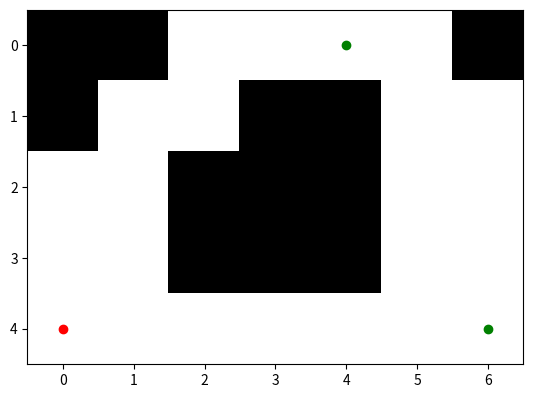
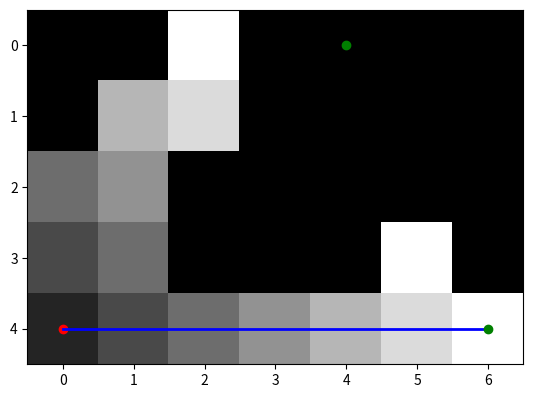

These charts were generated, in order, by the following Python code:
""" Experiment 9: Create Polygons - Part 1
    Implement and test Dijkstra Algorithm to create Polygons.
"""
from math import sqrt
import numpy as np
import matplotlib.pyplot as plt

FLOOR_VALUE = 0
WALL_VALUE = 1
MAX_DISTANCE_CORNER = 0


def check_for_corner(point, corner_list):
    """Checks if the point is close to a corner.

    :param point: tuple of int
    :param corner_list: list of corners
    :return: bool; If it is close to a corner, then True is returned.
    """
    for corner in corner_list:
        a = point[0] - corner[0]
        b = point[1] - corner[1]
        distance = sqrt(a ** 2 + b ** 2)
        if distance <= MAX_DISTANCE_CORNER:
            return corner
    return None


def apply_customized_dijkstra(img, start_point=(0, 3), corner_list=[]):
    """Search for nearest corner by using Dijkstra Algorithm.

    :param img: image
    :param start_point: tuple of int
    :param corner_list: list of corners without start_point
    :return: tuple of int
    """
    point = (start_point[0], start_point[1], 1)    # x, y, cost
    cost_matrix = np.zeros(img.shape)
    job_list = [point]
    aim_point = None

    plt.imshow(img, cmap="gray")
    plt.plot(start_point[0], start_point[1], "ro")  # red o-marker
    for corner in corner_list:
        plt.plot(corner[0], corner[1], "go")  # red o-marker
    # Dijkstra:
    while len(job_list) > 0:    # FIFO = First In First Out = breadth-first search
        # print("Liste = {}".format(job_list))
        point = job_list.pop(0)
        cost = point[2]
        if cost_matrix[point[1]][point[0]] != 0:
            continue  # already done
        cost_matrix[point[1]][point[0]] = cost
        # Is current point a corner?
        found_corner = check_for_corner(point, corner_list)
        if found_corner is not None:
            aim_point = found_corner
            break
        neighbors = get_neighbors(point)    # 4er neighborhood
        for neighbor in neighbors:
            try:
                if neighbor[0] < 0 or neighbor[1] < 0:
                    continue     # IndexOutOfBounds without Exception for negative values
                value = img[neighbor[1]][neighbor[0]]
                # print(value)
                if value == FLOOR_VALUE:
                    continue    # connections are only possible through wall
                elif value == WALL_VALUE:
                    if cost_matrix[neighbor[1]][neighbor[0]] > 0:
                        continue    # point already visited
                    else:
                        job_list.append((neighbor[0], neighbor[1], cost+1))
                else:
                    raise Exception("Unreachable Code.")
            except IndexError:  # ignore IndexOutOfBounds for positive values
                continue
    plt.figure("Cost Matrix")
    plt.imshow(cost_matrix, cmap="gray")
    plt.plot(start_point[0], start_point[1], "ro")  # red o-marker
    print(aim_point)
    if aim_point is not None:
        plt.plot([start_point[0], aim_point[0]], [start_point[1], aim_point[1]],  color="blue", linestyle="-", linewidth=2)
    for corner in corner_list:
        plt.plot(corner[0], corner[1], "go")  # green o-marker
    plt.show()
    return aim_point


def get_neighbors(point):
    """Returns 4 neighbors of the point.

    :param point: tuple of int
    :return: list of int-tuples
    """
    return [(point[0], point[1] - 1),
            (point[0] - 1, point[1]), (point[0] + 1, point[1]),
            (point[0], point[1] + 1)]


def simple_dijkstra():
    """Test method for apply_customized_dijkstra() with a simple image.

    :return: None
    """
    img = np.array([[0, 0, 1, 1, 1],
                    [0, 1, 1, 1, 1],
                    [1, 1, 0, 0, 1],
                    [1, 1, 1, 1, 1]])

    apply_customized_dijkstra(img)


def create_polygon_from_dijkstra():
    """Test method for apply_customized_dijkstra() with a bigger image and 3 corners.

    :return: None
    """
    img = np.array([[0, 0, 1, 1, 1, 1, 0],
                    [0, 1, 1, 0, 0, 1, 1],
                    [1, 1, 0, 0, 0, 1, 1],
                    [1, 1, 0, 0, 0, 1, 1],
                    [1, 1, 1, 1, 1, 1, 1]])

    apply_customized_dijkstra(img, (0, 4), [(4, 0), (6, 4)])


if __name__ == '__main__':
    # simple_dijkstra()
    create_polygon_from_dijkstra()
